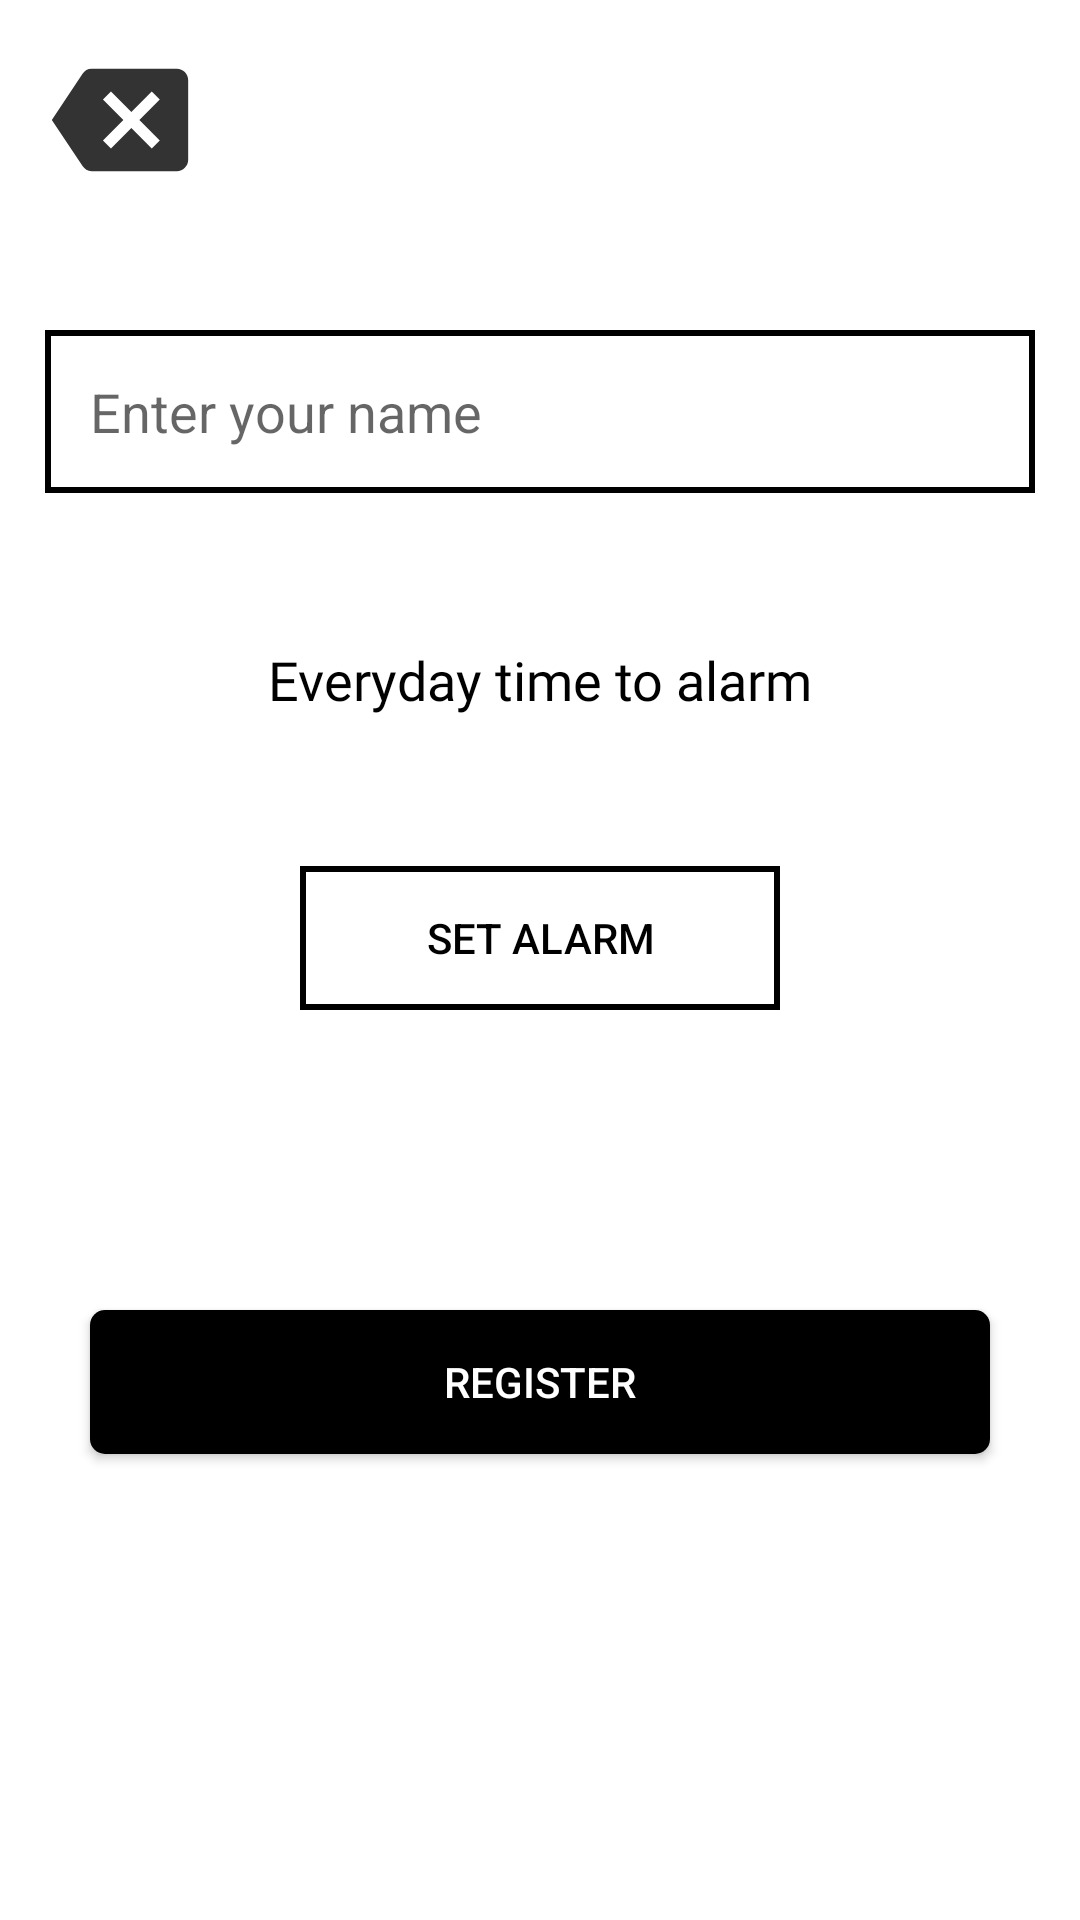

Reconstruct the res/layout file that produces this screen, plus the resources it refers to.
<!-- AndroidManifest.xml: application theme Theme.SchoolProject -->
<!-- res/layout/activity_register_window.xml -->
<?xml version="1.0" encoding="utf-8"?>
<RelativeLayout xmlns:android="http://schemas.android.com/apk/res/android"
    xmlns:app="http://schemas.android.com/apk/res-auto"
    xmlns:tools="http://schemas.android.com/tools"
    android:layout_width="match_parent"
    android:layout_height="match_parent"
    tools:context=".Windows.RegisterWindow">

    <ImageButton
        android:id="@+id/btn_back"
        android:layout_width="50dp"
        android:layout_height="50dp"
        android:background="@drawable/ic_back"
        android:layout_margin="15dp"/>

    <LinearLayout
        android:id="@+id/interaction"
        android:layout_width="match_parent"
        android:layout_height="wrap_content"
        android:orientation="vertical"
        android:padding="15dp"
        android:layout_below="@+id/btn_back">

        <EditText
            android:id="@+id/str_name"
            android:layout_width="match_parent"
            android:layout_height="wrap_content"
            android:background="@drawable/btn_solid_black"
            android:layout_marginVertical="15dp"
            android:textSize="18dp"
            android:hint="@string/wr_name"
            android:padding="15dp"/>

    </LinearLayout>

    <LinearLayout
        android:id="@+id/timePick"
        android:layout_below="@+id/interaction"
        android:layout_width="match_parent"
        android:layout_height="wrap_content"
        android:orientation="vertical"
        android:layout_marginTop
            ="20dp">

        <TextView
            android:layout_width="match_parent"
            android:layout_height="wrap_content"
            android:text="@string/prevTime"
            style="@style/TextAppearBlack"
            android:textSize="18dp"
            android:gravity="center"/>

        <androidx.appcompat.widget.AppCompatButton
            android:id="@+id/btn_time"
            android:layout_width="match_parent"
            android:layout_height="wrap_content"
            android:layout_below="@+id/timePick"
            android:layout_marginHorizontal="100dp"
            android:layout_marginTop="50dp"
            android:background="@drawable/btn_solid_black"
            android:text="Set Alarm"
            android:textColor="@color/black" />

    </LinearLayout>

    <androidx.appcompat.widget.AppCompatButton
        android:id="@+id/btn_reg"
        android:layout_width="match_parent"
        android:layout_height="wrap_content"
        android:layout_below="@+id/timePick"
        android:layout_marginHorizontal="30dp"
        android:layout_marginTop="100dp"
        android:background="@drawable/bg_button_firscreen"
        android:text="@string/reg_str"
        android:textColor="@color/white" />

</RelativeLayout>
<!-- resources referenced by this layout -->
<resources>
  <color name="black">#FF000000</color>
  <color name="white">#FFFFFFFF</color>
  <!-- drawable bg_button_firscreen (drawable) -->
  <?xml version="1.0" encoding="utf-8"?>
  <shape xmlns:android="http://schemas.android.com/apk/res/android" android:shape="rectangle">
      <corners android:radius= "5dp" />
  
      <gradient
          android:startColor="@color/black"
          android:centerColor="@color/black"
          android:endColor="@color/black"/>
  
  </shape>
  <!-- drawable btn_solid_black (drawable) -->
  <?xml version="1.0" encoding="utf-8"?>
  <shape xmlns:android="http://schemas.android.com/apk/res/android" android:shape="rectangle">
  
      <stroke
          android:color="@color/black"
          android:width="2dp"/>
  
  </shape>
  <!-- drawable ic_back (drawable-anydpi) -->
  <vector xmlns:android="http://schemas.android.com/apk/res/android"
      android:width="24dp"
      android:height="24dp"
      android:viewportWidth="24"
      android:viewportHeight="24"
      android:tint="#000000"
      android:alpha="0.8">
    <group android:scaleX="0.90909094"
        android:scaleY="0.90909094"
        android:translateX="1.0909091"
        android:translateY="1.0909091">
      <path
          android:fillColor="@android:color/white"
          android:pathData="M22,3L7,3c-0.69,0 -1.23,0.35 -1.59,0.88L0,12l5.41,8.11c0.36,0.53 0.9,0.89 1.59,0.89h15c1.1,0 2,-0.9 2,-2L24,5c0,-1.1 -0.9,-2 -2,-2zM19,15.59L17.59,17 14,13.41 10.41,17 9,15.59 12.59,12 9,8.41 10.41,7 14,10.59 17.59,7 19,8.41 15.41,12 19,15.59z"/>
    </group>
  </vector>
  <string name="prevTime">Everyday time to alarm</string>
  <string name="reg_str">Register</string>
  <string name="wr_name">Enter your name</string>
  <style name="TextAppearBlack" parent="Theme.AppCompat">
          <item name="android:fontFamily">@font/comfortaa</item>
          <item name="android:textColor">@color/black</item>
      </style>
  <style name="Theme.SchoolProject" parent="Theme.MaterialComponents.DayNight.NoActionBar">
          
          <item name="colorPrimary">@color/purple_500</item>
          <item name="colorPrimaryVariant">@color/purple_700</item>
          <item name="colorOnPrimary">@color/white</item>
          
          <item name="colorSecondary">@color/teal_200</item>
          <item name="colorSecondaryVariant">@color/teal_700</item>
          <item name="colorOnSecondary">@color/black</item>
          
          <item name="android:statusBarColor" tools:targetApi="l">?attr/colorPrimaryVariant</item>
          
      </style>
  <color name="purple_500">#FF6200EE</color>
  <color name="purple_700">#FF3700B3</color>
  <color name="teal_200">#FF03DAC5</color>
  <color name="teal_700">#FF018786</color>
</resources>
